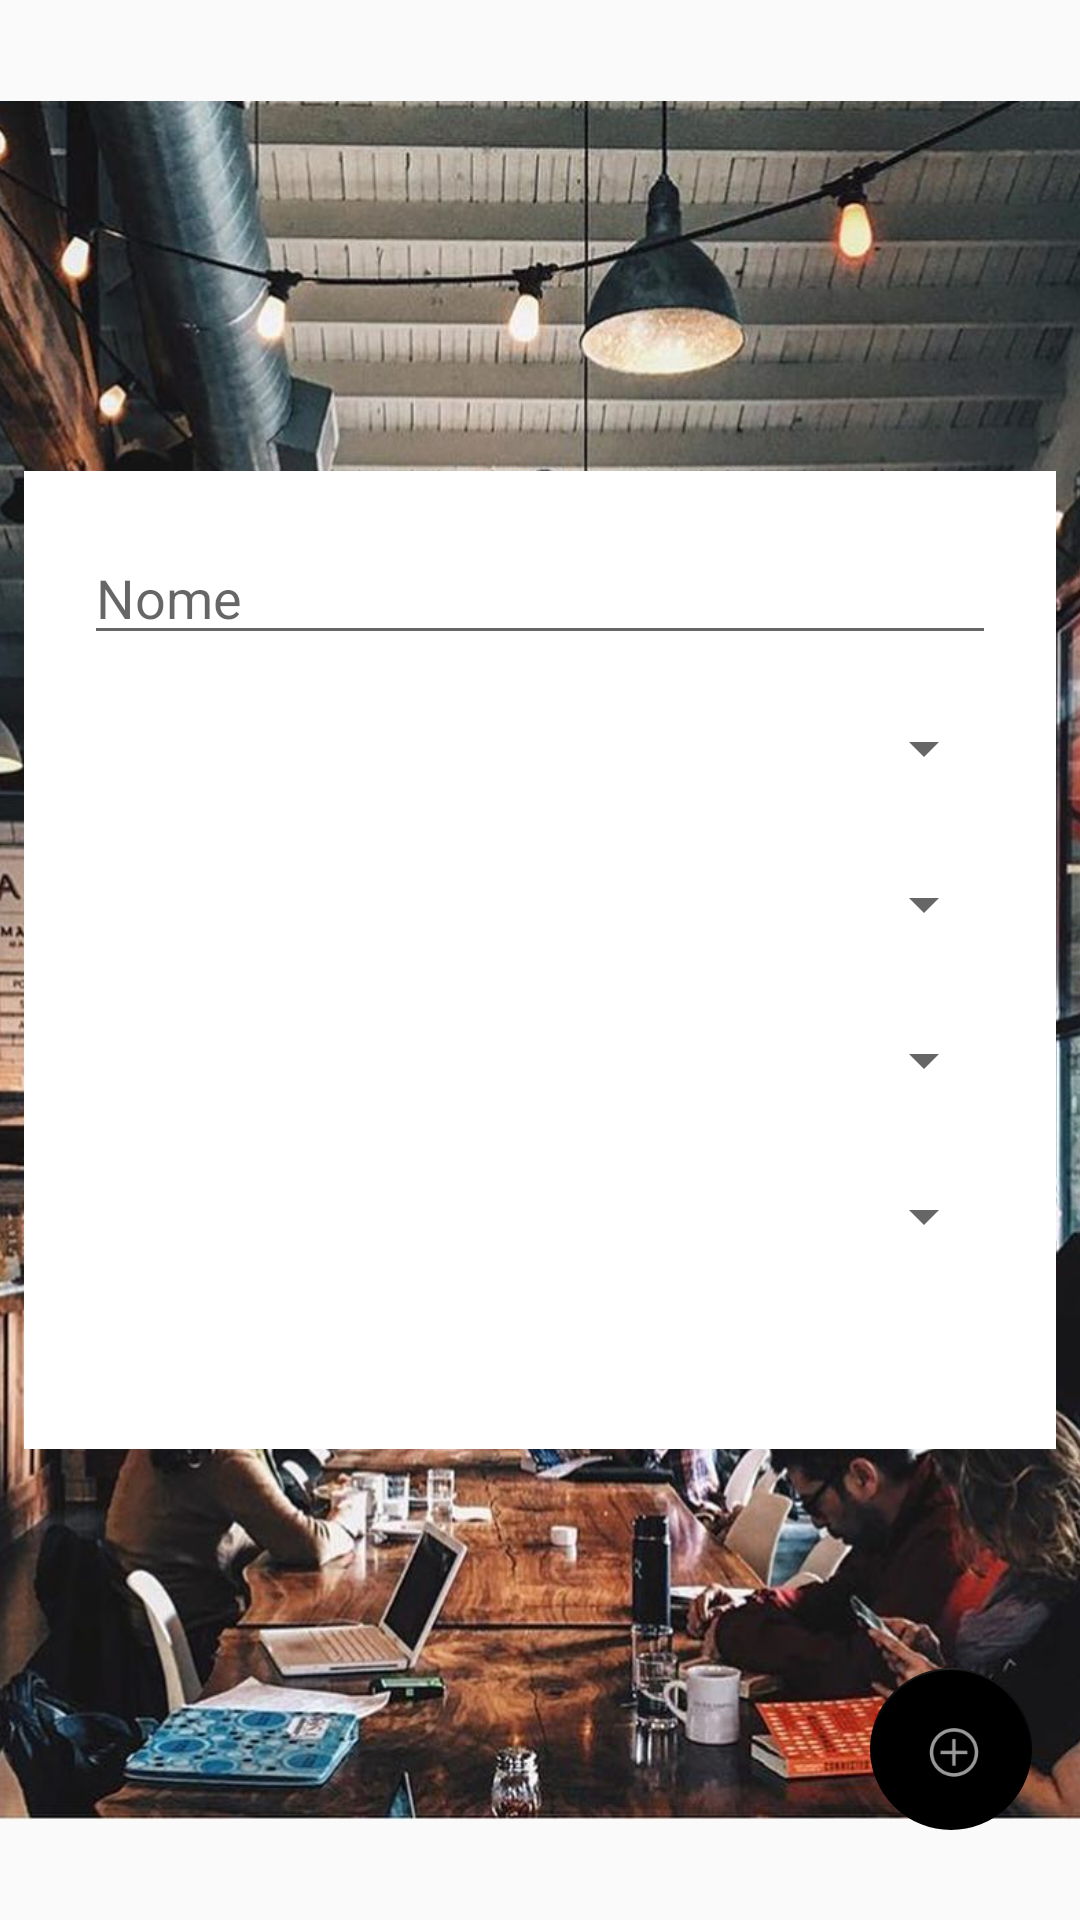

Here is an Android app screen rendered from its layout file. Give the layout XML and the strings, colors and styles it references.
<!-- AndroidManifest.xml: application theme AppTheme -->
<!-- res/layout/activity_new_local.xml -->
<?xml version="1.0" encoding="utf-8"?>
<android.support.constraint.ConstraintLayout
    xmlns:android="http://schemas.android.com/apk/res/android"
    xmlns:app="http://schemas.android.com/apk/res-auto"
    xmlns:tools="http://schemas.android.com/tools"
    android:layout_width="match_parent"
    android:layout_height="match_parent"
    android:fillViewport="true"
    tools:context=".Activitys.NewLocal"
    tools:layout_editor_absoluteY="81dp">

    <ImageView
        android:id="@+id/imageView"
        android:layout_width="429dp"
        android:layout_height="573dp"
        android:layout_marginStart="8dp"
        android:layout_marginTop="8dp"
        android:layout_marginEnd="8dp"
        android:layout_marginBottom="8dp"
        android:background="@drawable/fundosplash"
        android:contentDescription="TODO"
        app:layout_constraintBottom_toBottomOf="parent"
        app:layout_constraintEnd_toEndOf="parent"
        app:layout_constraintHorizontal_bias="0.491"
        app:layout_constraintStart_toStartOf="parent"
        app:layout_constraintTop_toTopOf="parent" />

    <FrameLayout
        android:id="@+id/frameLayout3"
        android:layout_width="0dp"
        android:layout_height="326dp"
        android:layout_marginStart="8dp"
        android:layout_marginTop="8dp"
        android:layout_marginEnd="8dp"
        android:layout_marginBottom="8dp"
        android:background="#ffffff"
        app:layout_constraintBottom_toBottomOf="parent"
        app:layout_constraintEnd_toEndOf="parent"
        app:layout_constraintStart_toStartOf="parent"
        app:layout_constraintTop_toTopOf="parent">

        <LinearLayout
            android:layout_width="match_parent"
            android:layout_height="wrap_content"
            android:orientation="vertical">

            <EditText
                android:id="@+id/name_new_local"
                android:layout_width="match_parent"
                android:layout_height="wrap_content"
                android:layout_marginLeft="20dp"
                android:layout_marginRight="20dp"
                android:layout_marginTop="20dp"
                android:ems="10"
                android:hint="Nome"
                android:inputType="textPersonName" />

            <Spinner
                android:id="@+id/spinnerWifi"
                android:layout_marginLeft="20dp"
                android:layout_marginRight="20dp"
                android:layout_marginTop="10dp"
                android:layout_width="match_parent"
                android:layout_height="42dp"/>


            <Spinner
                android:id="@+id/spinnerEnergy"
                android:layout_width="match_parent"
                android:layout_height="42dp"
                android:layout_marginLeft="20dp"
                android:layout_marginRight="20dp"
                android:layout_marginTop="10dp" />

            <Spinner
                android:id="@+id/spinnerNoise"
                android:layout_marginLeft="20dp"
                android:layout_marginRight="20dp"
                android:layout_marginTop="10dp"
                android:layout_width="match_parent"
                android:layout_height="42dp" />

            <Spinner
                android:id="@+id/spinnerPrice"
                android:layout_marginLeft="20dp"
                android:layout_marginRight="20dp"
                android:layout_marginTop="10dp"
                android:layout_width="match_parent"
                android:layout_height="42dp" />


        </LinearLayout>
    </FrameLayout>

    <android.support.design.widget.FloatingActionButton
        android:id="@+id/confirm"
        android:layout_width="57dp"
        android:layout_height="54dp"
        android:layout_marginEnd="16dp"
        android:layout_marginBottom="30dp"
        android:src="@android:drawable/ic_menu_add"
        app:backgroundTint="#000"
        app:elevation="0dp"
        app:layout_anchorGravity="bottom|right|end"
        app:layout_constraintBottom_toBottomOf="parent"
        app:layout_constraintEnd_toEndOf="parent" />
</android.support.constraint.ConstraintLayout>
<!-- resources referenced by this layout -->
<resources>
  <!-- drawable fundosplash: jpg bitmap (drawable, 197277 bytes) -->
  <style name="AppTheme" parent="Theme.AppCompat.Light.NoActionBar">
          
          <item name="colorPrimary">@color/colorPrimary</item>
          <item name="colorPrimaryDark">@color/colorPrimaryDark</item>
          <item name="colorAccent">@color/colorAccent</item>
      </style>
  <color name="colorPrimary">#212121</color>
  <color name="colorPrimaryDark">#212121</color>
  <color name="colorAccent">#FF4081</color>
</resources>
